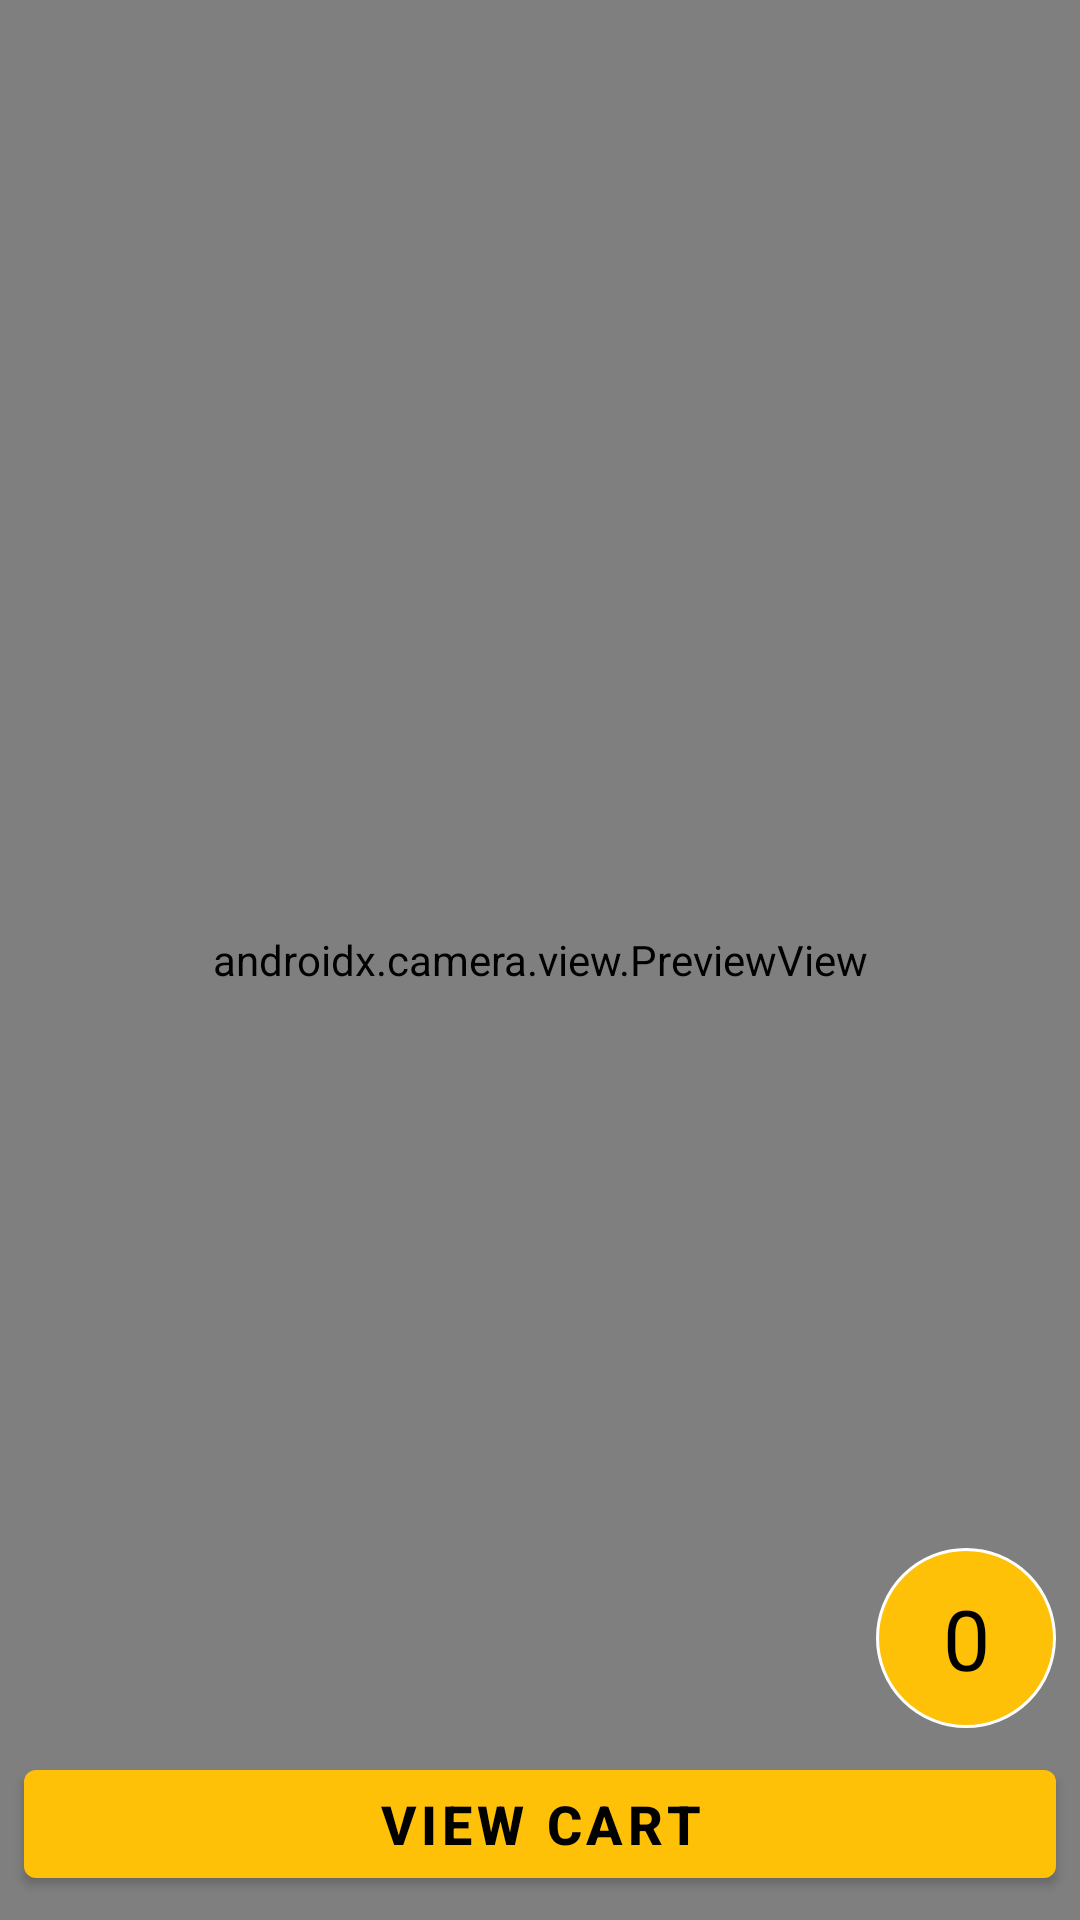

Reconstruct the res/layout file that produces this screen, plus the resources it refers to.
<!-- AndroidManifest.xml: application theme Theme.Ikhokhatech -->
<!-- res/layout/fragment_barcode.xml -->
<?xml version="1.0" encoding="utf-8"?>
<layout
    xmlns:android="http://schemas.android.com/apk/res/android"
    xmlns:app="http://schemas.android.com/apk/res-auto"
    xmlns:tools="http://schemas.android.com/tools">

    <androidx.constraintlayout.widget.ConstraintLayout
        android:layout_width="match_parent"
        android:layout_height="match_parent"
        tools:context=".view.BarcodeFragment">

        <androidx.camera.view.PreviewView
            android:id="@+id/barcodePreview"
            android:layout_width="match_parent"
            android:layout_height="match_parent"
            app:layout_constraintBottom_toBottomOf="parent"
            app:layout_constraintEnd_toEndOf="parent"
            app:layout_constraintHorizontal_bias="0.0"
            app:layout_constraintStart_toStartOf="parent"
            app:layout_constraintTop_toTopOf="parent"
            app:layout_constraintVertical_bias="1.0" />

        <androidx.appcompat.widget.AppCompatTextView
            android:id="@+id/counter_container"
            android:layout_width="@dimen/floating_action_button_size"
            android:layout_height="@dimen/floating_action_button_size"
            app:layout_constraintBottom_toTopOf="@+id/cart_button"
            app:layout_constraintEnd_toEndOf="parent"
            style="@style/ItemCounter"/>



        <com.google.android.material.button.MaterialButton
            android:id="@+id/cart_button"
            android:layout_width="match_parent"
            android:layout_height="wrap_content"
            app:layout_constraintBottom_toBottomOf="parent"
            app:layout_constraintEnd_toEndOf="parent"
            app:layout_constraintStart_toStartOf="parent"
            android:text="View Cart"
            android:textSize="18dp"
            android:textColor="@color/black"
            style="@style/MediumButton"/>


    </androidx.constraintlayout.widget.ConstraintLayout>
</layout>
<!-- resources referenced by this layout -->
<resources>
  <color name="black">#FF000000</color>
  <dimen name="floating_action_button_size">60dp</dimen>
  <style name="ItemCounter">
          <item name="android:text">0</item>
          <item name="android:background">@drawable/round_item</item>
          <item name="android:textSize">@dimen/mediumTextSize</item>
          <item name="android:gravity">center</item>
          <item name="android:padding">@dimen/defaultPadding</item>
          <item name="android:layout_margin">@dimen/defaultMargin</item>
          <item name="android:textColor">@color/black</item>
      </style>
  <style name="MediumButton">
          <item name="textAllCaps">true</item>
          <item name="android:textSize">@dimen/mediumTextSize</item>
          <item name="android:padding">@dimen/defaultPadding</item>
          <item name="android:layout_margin">@dimen/defaultMargin</item>
          <item name="android:textStyle">bold</item>
          <item name="android:gravity">center</item>
      </style>
  <style name="Theme.Ikhokhatech" parent="Theme.MaterialComponents.DayNight.DarkActionBar">
          
          <item name="colorPrimary">@color/purple_500</item>
          <item name="colorPrimaryVariant">@color/purple_700</item>
          <item name="colorOnPrimary">@color/white</item>
          
          <item name="colorSecondary">@color/teal_200</item>
          <item name="colorSecondaryVariant">@color/teal_700</item>
          <item name="colorOnSecondary">@color/black</item>
          
          <item name="android:statusBarColor" tools:targetApi="l">?attr/colorPrimaryVariant</item>
          
      </style>
  <!-- drawable round_item (drawable) -->
  <?xml version="1.0" encoding="utf-8"?>
  <shape xmlns:android="http://schemas.android.com/apk/res/android"
      android:shape="oval" >
  
      <corners android:radius="5dip" />
  
      <stroke
          android:width="1dp"
          android:color="@color/white" />
  
      <solid android:color="@color/purple_700" />
  
  </shape>
  <dimen name="mediumTextSize">28sp</dimen>
  <dimen name="defaultPadding">2dp</dimen>
  <dimen name="defaultMargin">8dp</dimen>
  <color name="purple_500">#FFC107</color>
  <color name="purple_700">#FFC107</color>
  <color name="white">#FFFFFFFF</color>
  <color name="teal_200">#FF03DAC5</color>
  <color name="teal_700">#FF018786</color>
</resources>
